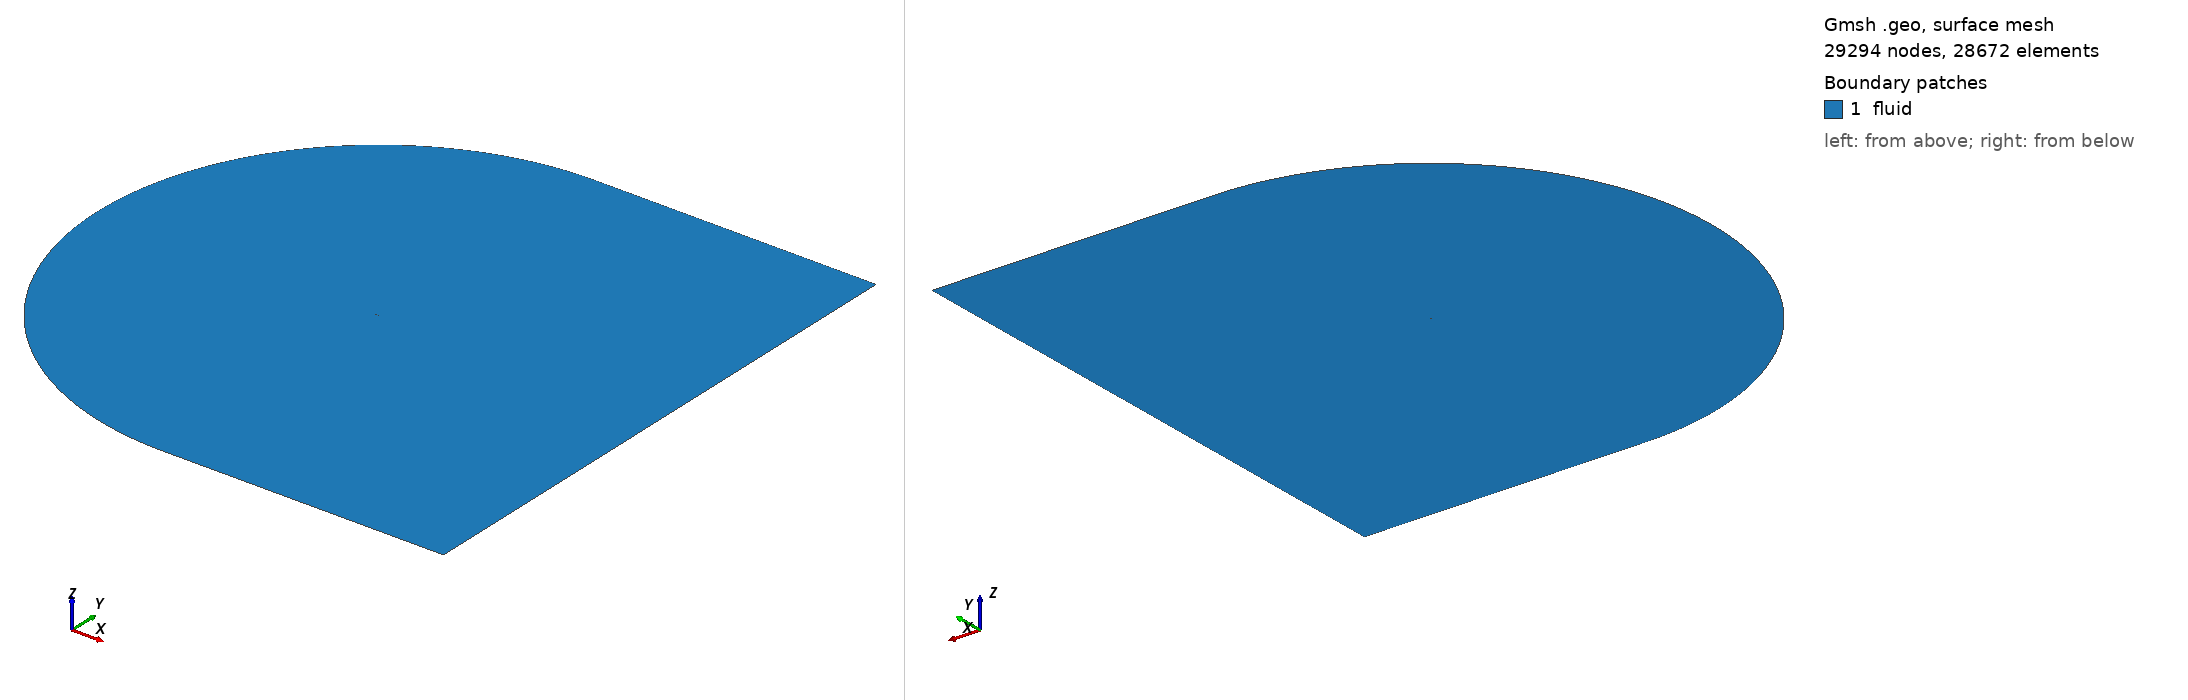

Gmsh geometry script, surface-meshed: 29294 nodes, 28672 surface elements. Boundary patches (legend numbers): 1 fluid. Left view from above one corner, right view from below the opposite corner. Legend entries are the model's physical surfaces. The drawing asked Gmsh for element sizes between 1% and 20% of the model's largest extent; the script's own settings can give other sizes.

=== naca0012.geo (drawn) ===
// C-grid of quadrilaterals around a NACA 0012 airfoil of unit chord with a
// closed trailing edge (the High-Order CFD Workshop's definition: the x^4
// coefficient is -0.1036 instead of -0.1015).
//
//   gmsh naca0012.geo -2 -o naca0012.msh
//   gmsh naca0012.geo -2 -setnumber refine 2 -o naca0012.msh
//
// Six blocks: above and below the airfoil, bounded by a half circle of
// radius R about the trailing edge; above and below the near wake, from the
// trailing edge to x = 1 + W, where the wake is resolved; and above and
// below the far wake, to the outlet at x = 1 + R. Boundary zones: "airfoil"
// (the wall) and "farfield" (the half circle, the outlet and the lines that
// join them).

DefineConstant[
  refine = {1, Name "Refinement factor (multiplies every cell count)"},
  R = {100, Name "Far-field distance (chords)"},
  W = {4, Name "Length of the near wake (chords)"},
  n_surf = {96, Name "Cells along each surface"},
  n_normal = {64, Name "Cells from the wall to the far field"},
  n_near = {96, Name "Cells along the near wake"},
  n_far = {32, Name "Cells along the far wake"},
  dn_wall = {1e-3, Name "First cell height at the wall (chords)"},
  ds_wake = {3e-3, Name "First wake cell at the trailing edge (chords)"},
  bump = {0.12, Name "Bump factor of the surface spacing (smaller: finer at both edges)"},
  n_spline = {120, Name "Spline points per surface"}
];

ns = Round(n_surf * refine);
nn = Round(n_normal * refine);
nw1 = Round(n_near * refine);
nw2 = Round(n_far * refine);
dn = dn_wall / refine;
ds_te = ds_wake / refine;

LE = newp; Point(LE) = {0, 0, 0};
TE = newp; Point(TE) = {1, 0, 0};
upper[] = {LE};
lower[] = {LE};
For i In {1:n_spline - 1}
  x = 0.5 * (1 - Cos(Pi * i / n_spline));
  y = 0.6 * (0.2969 * Sqrt(x) - 0.1260 * x - 0.3516 * x^2 + 0.2843 * x^3 - 0.1036 * x^4);
  p = newp; Point(p) = {x, y, 0};
  upper[] += {p};
  p = newp; Point(p) = {x, -y, 0};
  lower[] += {p};
EndFor
upper[] += {TE};
lower[] += {TE};

top = newp; Point(top) = {1, R, 0};
front = newp; Point(front) = {1 - R, 0, 0};
bottom = newp; Point(bottom) = {1, -R, 0};
mid = newp; Point(mid) = {1 + W, 0, 0};
mid_top = newp; Point(mid_top) = {1 + W, R, 0};
mid_bottom = newp; Point(mid_bottom) = {1 + W, -R, 0};
wake = newp; Point(wake) = {1 + R, 0, 0};
wake_top = newp; Point(wake_top) = {1 + R, R, 0};
wake_bottom = newp; Point(wake_bottom) = {1 + R, -R, 0};

s_upper = newc; Spline(s_upper) = upper[];
s_lower = newc; Spline(s_lower) = lower[];
te_top = newc; Line(te_top) = {TE, top};
arc_top = newc; Circle(arc_top) = {top, TE, front};
le_front = newc; Line(le_front) = {LE, front};
te_bottom = newc; Line(te_bottom) = {TE, bottom};
arc_bottom = newc; Circle(arc_bottom) = {bottom, TE, front};
cut_near = newc; Line(cut_near) = {TE, mid};
cut_far = newc; Line(cut_far) = {mid, wake};
mid_up = newc; Line(mid_up) = {mid, mid_top};
mid_down = newc; Line(mid_down) = {mid, mid_bottom};
out_top = newc; Line(out_top) = {wake, wake_top};
out_bottom = newc; Line(out_bottom) = {wake, wake_bottom};
near_top = newc; Line(near_top) = {top, mid_top};
near_bottom = newc; Line(near_bottom) = {bottom, mid_bottom};
far_top = newc; Line(far_top) = {mid_top, wake_top};
far_bottom = newc; Line(far_bottom) = {mid_bottom, wake_bottom};

// Lines away from the wall: first cell dn, growing geometrically by q with
// dn (q^n - 1) / (q - 1) = length (solved by fixed point)
q_te = 1.1; q_le = 1.1;
For it In {1:200}
  q_te = (1 + R * (q_te - 1) / dn)^(1 / nn);
  q_le = (1 + (R - 1) * (q_le - 1) / dn)^(1 / nn);
EndFor
Transfinite Curve{te_top, te_bottom, mid_up, mid_down, out_top, out_bottom} = nn + 1 Using Progression q_te;
Transfinite Curve{le_front} = nn + 1 Using Progression q_le;
// Surfaces, clustered at both edges, and the arcs opposite them
Transfinite Curve{s_upper, s_lower} = ns + 1 Using Bump bump;
Transfinite Curve{arc_top, arc_bottom} = ns + 1;
// Near wake: from the trailing-edge spacing over W; far wake: from the last
// near-wake cell to the outlet
q_1 = 1.05; q_2 = 1.1;
For it In {1:200}
  q_1 = (1 + W * (q_1 - 1) / ds_te)^(1 / nw1);
EndFor
ds_mid = ds_te * q_1^(nw1 - 1);
For it In {1:200}
  q_2 = (1 + (R - W) * (q_2 - 1) / ds_mid)^(1 / nw2);
EndFor
Transfinite Curve{cut_near, near_top, near_bottom} = nw1 + 1 Using Progression q_1;
Transfinite Curve{cut_far, far_top, far_bottom} = nw2 + 1 Using Progression q_2;

loops[] = {};
cl = newcl; Curve Loop(cl) = {s_upper, te_top, arc_top, -le_front}; loops[] += {cl};
cl = newcl; Curve Loop(cl) = {-s_lower, le_front, -arc_bottom, -te_bottom}; loops[] += {cl};
cl = newcl; Curve Loop(cl) = {cut_near, mid_up, -near_top, -te_top}; loops[] += {cl};
cl = newcl; Curve Loop(cl) = {-cut_near, te_bottom, near_bottom, -mid_down}; loops[] += {cl};
cl = newcl; Curve Loop(cl) = {cut_far, out_top, -far_top, -mid_up}; loops[] += {cl};
cl = newcl; Curve Loop(cl) = {-cut_far, mid_down, far_bottom, -out_bottom}; loops[] += {cl};
blocks[] = {};
For b In {0:5}
  s = news; Plane Surface(s) = {loops[b]};
  Transfinite Surface{s};
  Recombine Surface{s};
  blocks[] += {s};
EndFor

Physical Curve("airfoil") = {s_upper, s_lower};
Physical Curve("farfield") = {arc_top, arc_bottom, out_top, out_bottom, near_top, near_bottom, far_top, far_bottom};
Physical Surface("fluid") = {blocks[]};
